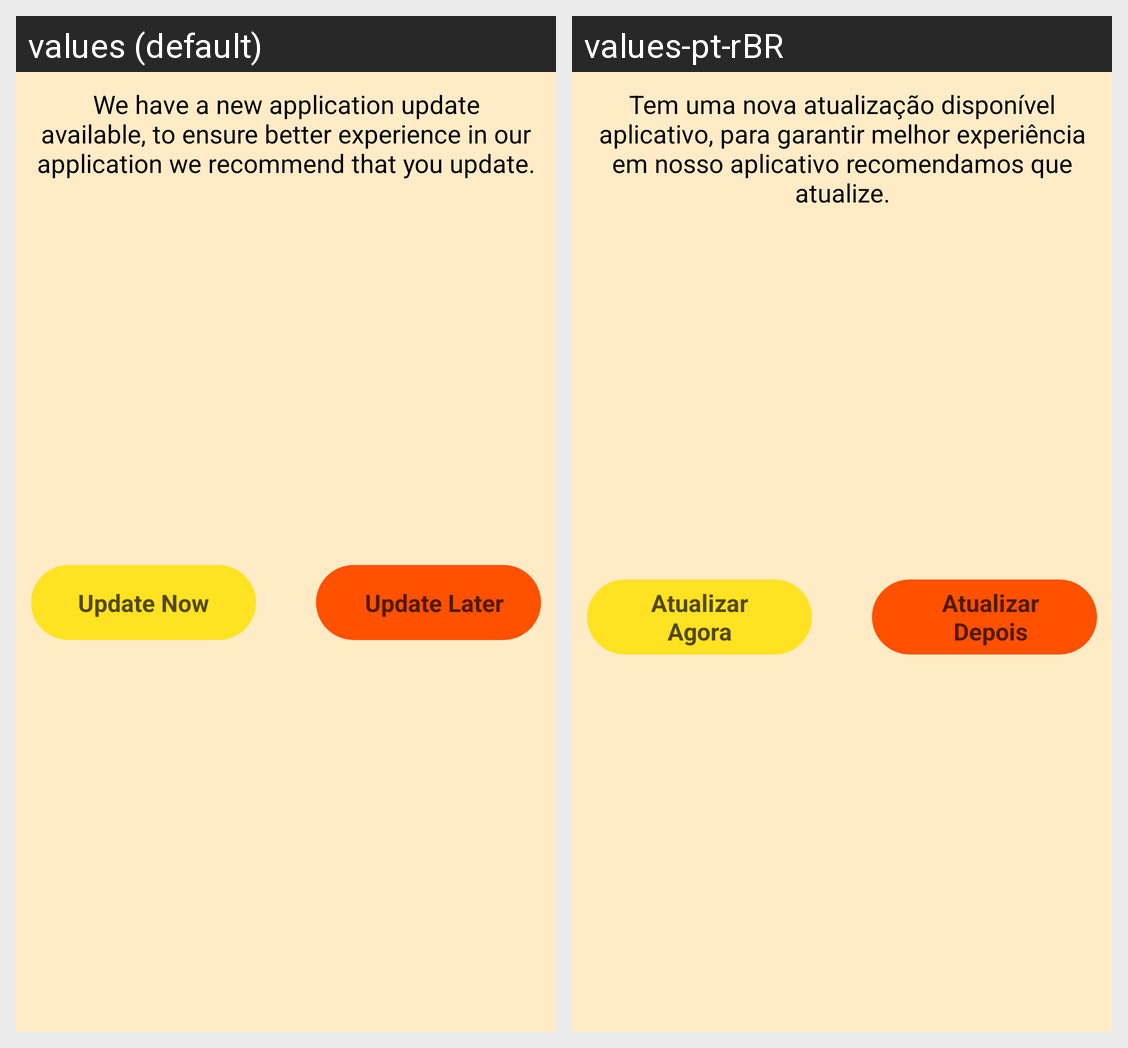

The Android screen above is rendered under two locales of the same app. Produce the string resources it draws, with the default and per-locale values.
Android screen res/layout/adapter_x_appneedupdate.xml rendered under 2 locales, left to right: values (default), values-pt-rBR. Device: Nexus 5 (rendered at 1080×1920; each locale shown at half size, 540×960, under a caption strip naming it); theme Theme.CoffeeForCodeApp.
Strings drawn on this screen, with the default value and each locale's value (text and hints the layout hard-codes, and strings that could not be matched under every locale, appear in the picture but are not listed):

have_new_version
  values: We have a new application update available, to ensure better experience in our application we recommend that you update.
  values-pt-rBR: Tem uma nova atualização disponível aplicativo, para garantir melhor experiência em nosso aplicativo recomendamos que atualize.

updatenow
  values: Update Now
  values-pt-rBR: Atualizar Agora

updatelater
  values: Update Later
  values-pt-rBR: Atualizar Depois
